The GitHub repository conglam56/AutoSort-IoT contains a labelled image folder "kumquat" with 3 categories: green, reject, ripe. Examples follow, each with its label.

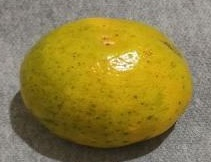
Label: ripe

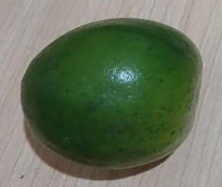
Label: green

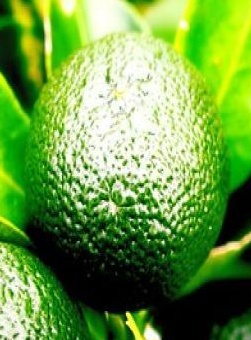
Label: green

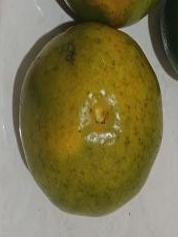
Label: reject

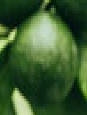
Label: green

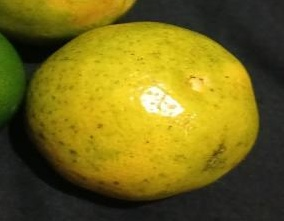
Label: ripe
